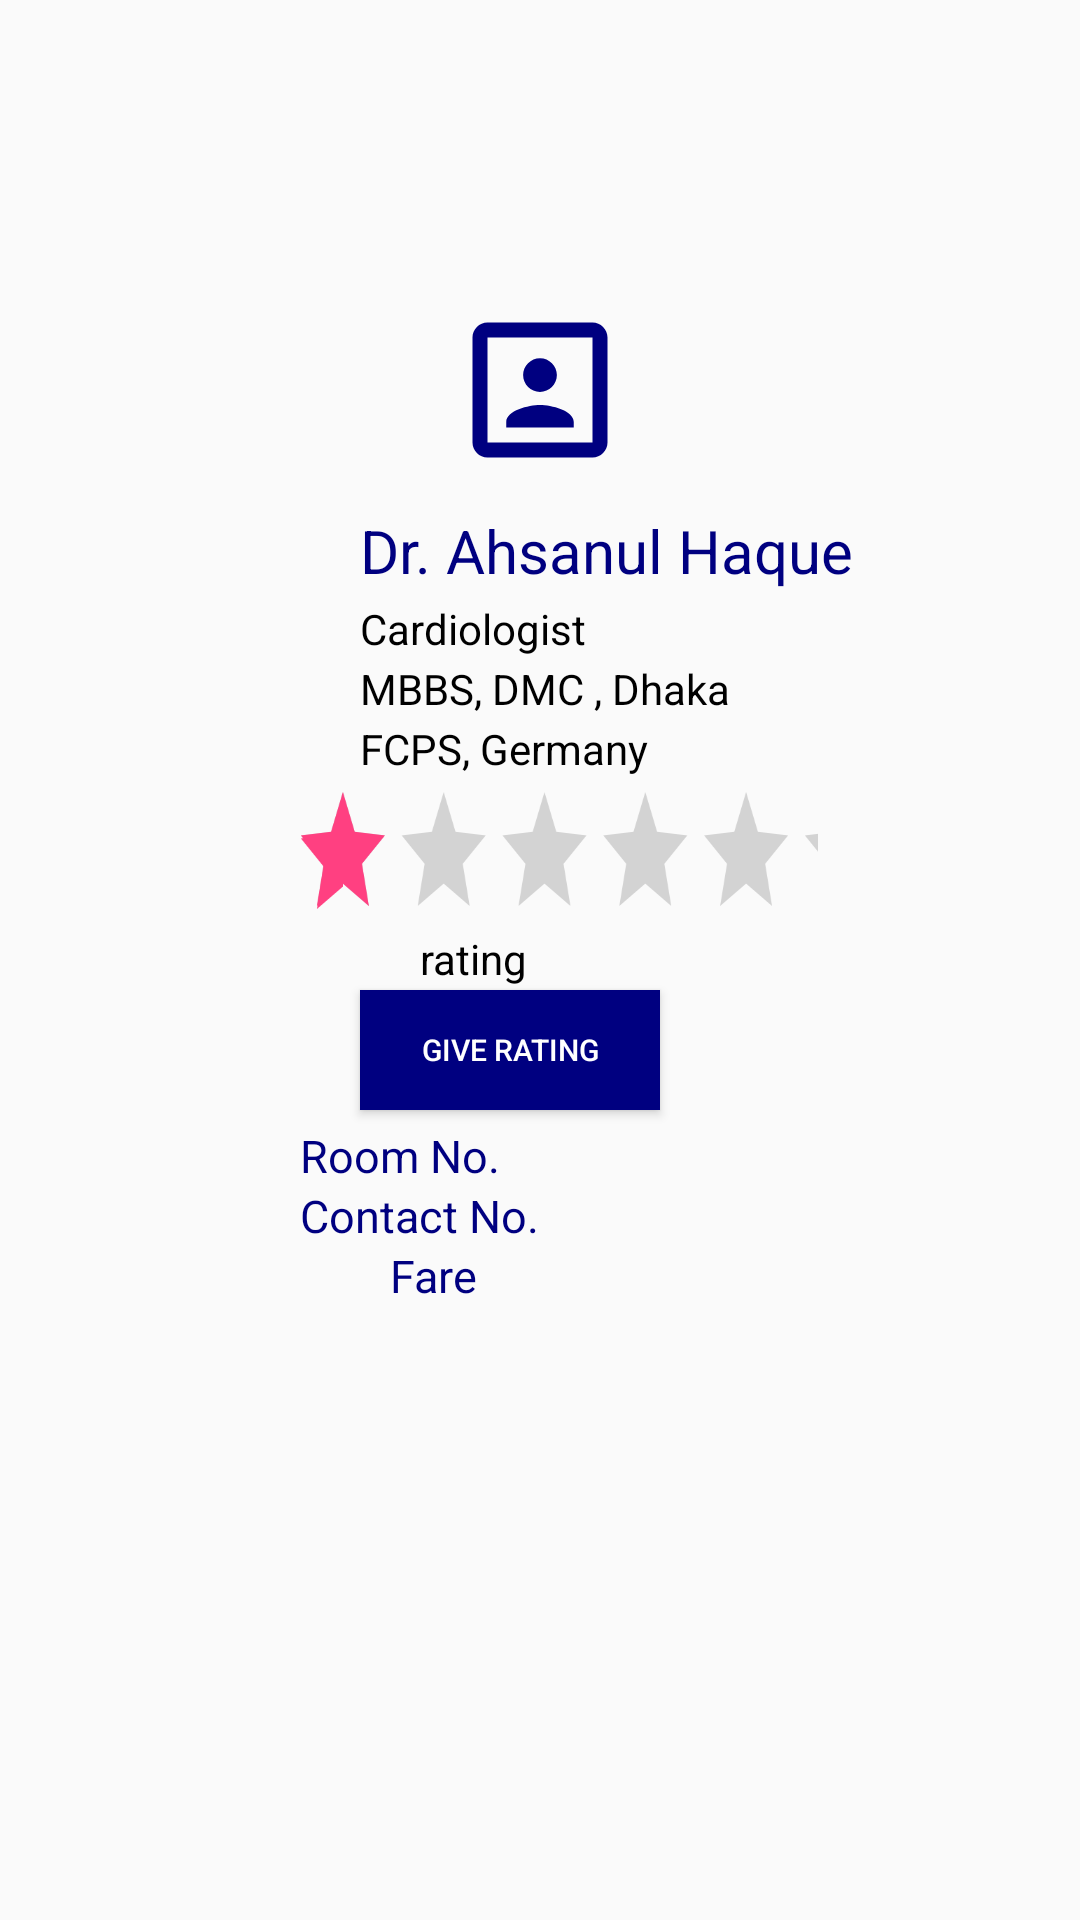

Layout XML and referenced resources for this Android screen:
<!-- AndroidManifest.xml: application theme AppTheme66 -->
<!-- res/layout/fragment_fragment__doctor__profile.xml -->
<LinearLayout xmlns:android="http://schemas.android.com/apk/res/android"
    xmlns:tools="http://schemas.android.com/tools"
    android:layout_width="match_parent"
    android:layout_height="match_parent"
    android:orientation="vertical"
    tools:context="com.example.rifat.hellodoctor.Fragment_Doctor_Profile">


    <ImageView
        android:layout_width="60dp"
        android:layout_height="60dp"
        android:layout_marginTop="100dp"
        android:layout_marginLeft="150dp"
        android:src="@drawable/manicon"
        android:scaleType="fitXY"/>
    <TextView
        android:layout_width="200dp"
        android:layout_height="30dp"
        android:layout_marginTop="10dp"
        android:textColor="#000080"
        android:id="@+id/Docproname"
        android:layout_marginLeft="120dp"
        android:text="Dr. Ahsanul Haque"
        android:textSize="20dp"/>

    <TextView
        android:layout_width="200dp"
        android:layout_height="20dp"
        android:layout_marginLeft="120dp"
        android:id="@+id/docspecialist"
        android:text="Cardiologist"
        android:textColor="#000000"/>
    <TextView
        android:layout_width="200dp"
        android:layout_height="20dp"
        android:layout_marginLeft="120dp"
        android:text="MBBS, DMC , Dhaka"
        android:textColor="#000000"/>
    <TextView
        android:layout_width="200dp"
        android:layout_height="20dp"
        android:layout_marginLeft="120dp"
        android:text="FCPS, Germany"
        android:textColor="#000000"/>
    <RatingBar
        android:layout_width="250dp"
        android:layout_height="50dp"
        android:layout_marginLeft="60dp"
        android:numStars="5"
        android:rating="1."
        android:stepSize="0.5"
        android:scaleX="0.7"
        android:id="@+id/docratingpane"
        />

    <TextView
        android:layout_width="200dp"
        android:layout_height="20dp"
        android:layout_marginLeft="140dp"
        android:id="@+id/Docratingid"
        android:text="rating"
        android:textColor="#000000"/>
    <Button
        android:layout_width="100dp"
        android:layout_height="40dp"
        android:layout_marginLeft="120dp"
        android:textColor="#ffffff"
        android:text="Give Rating"
        android:textSize="10dp"
        android:background="#000080"
        android:id="@+id/docgiveRating"/>


    <TextView
        android:layout_width="200dp"
        android:layout_height="20dp"
        android:layout_marginTop="5dp"
        android:layout_marginLeft="100dp"
        android:text="Room No."
        android:textSize="15dp"
        android:textColor="#000080"
        android:id="@+id/doctorroomno"/>
    <TextView
        android:layout_width="200dp"
        android:layout_height="20dp"

        android:layout_marginLeft="100dp"
        android:text="Contact No."
        android:textSize="15dp"
        android:textColor="#000080"
        android:id="@+id/doctorphnNo"/>
    <TextView
        android:layout_width="200dp"
        android:layout_height="20dp"
        android:layout_marginLeft="130dp"
        android:text="Fare "
        android:textSize="15dp"
        android:textColor="#000080"
        android:id="@+id/doctorfare"/>


</LinearLayout>
<!-- resources referenced by this layout -->
<resources>
  <!-- drawable manicon (drawable) -->
  <vector xmlns:android="http://schemas.android.com/apk/res/android"
          android:width="24dp"
          android:height="24dp"
          android:viewportWidth="24.0"
          android:viewportHeight="24.0">
      <path
          android:fillColor="#000080"
          android:pathData="M12,12.25c1.24,0 2.25,-1.01 2.25,-2.25S13.24,7.75 12,7.75 9.75,8.76 9.75,10s1.01,2.25 2.25,2.25zM16.5,16.25c0,-1.5 -3,-2.25 -4.5,-2.25s-4.5,0.75 -4.5,2.25L7.5,17h9v-0.75zM19,3L5,3c-1.1,0 -2,0.9 -2,2v14c0,1.1 0.9,2 2,2h14c1.1,0 2,-0.9 2,-2L21,5c0,-1.1 -0.9,-2 -2,-2zM19,19L5,19L5,5h14v14z"/>
  </vector>
  <style name="AppTheme66" parent="Theme.AppCompat.Light.DarkActionBar">
          
          <item name="colorPrimary">@color/colorPrimary</item>
          <item name="colorPrimaryDark">@color/colorPrimaryDark</item>
          <item name="colorAccent">@color/colorAccent</item>
      </style>
  <color name="colorPrimary">#576d7d</color>
  <color name="colorPrimaryDark">#303f9f</color>
  <color name="colorAccent">#FF4081</color>
</resources>
